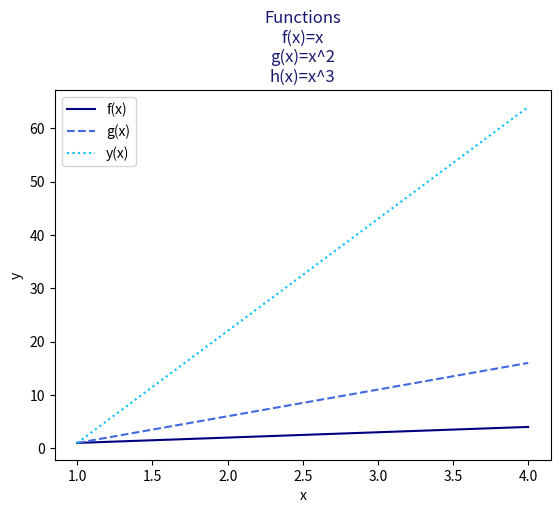

The script that saved this image:
# This program displays a plot of the functions f(x)=x, g(x)=x^2 and h(x)=x^3
# in the range [0,4] on the one set of axes
# Author: Éilis Sutton
# Ref 1: lab8.10
# Ref 2: https://www.w3schools.com/python/matplotlib_plotting.asp
# Ref 3: https://calc-again.readthedocs.io/en/latest/tutorials/01-plotting-and-functions.html
# Ref 4: https://scriptverse.academy/tutorials/python-matplotlib-plot-function.html
# Ref 5: https://www.w3schools.com/python/matplotlib_line.asp
# Ref 6: https://www.w3schools.com/python/matplotlib_labels.asp
# Ref 7: https://www.geeksforgeeks.org/matplotlib-pyplot-title-in-python/
# Ref 8: https://matplotlib.org/stable/gallery/color/named_colors.html

from re import X
import numpy as np                  # import package to work with array data
import matplotlib.pyplot as plt     # pyplot is a state-based interface to matplotlib

x = np.array([1,4])             # assign the range to the variable x (as an array)

def f(x):                       # Ref 3 - define f(x)
    return x

def g(x):
    return x * x                # we can simply multiply (to power x to 2) in this way as x an array

def h(x):
    return x ** 3               # power x to 3

# print(f(x), g(x), h(x))       # use this to test that the functions work

# Ref 4 - plot each function separately and assign colour
# Ref 5 - line style
# Ref 8 - list of colors in matplotlib
plt.plot(x, f(x), color='navy', label='f(x)')  
plt.plot(x, g(x), color='royalblue', label='g(x)', ls='--') 
plt.plot(x, h(x), color='deepskyblue', label='y(x)', ls=':')     

plt.legend()
plt.xlabel('x')
plt.ylabel('y')

# Ref 7 - titling and formating font  
plt.title(label='Functions\nf(x)=x\ng(x)=x^2\nh(x)=x^3', fontsize=12, color='midnightblue')

plt.show()                      # call a visual of the the plot



